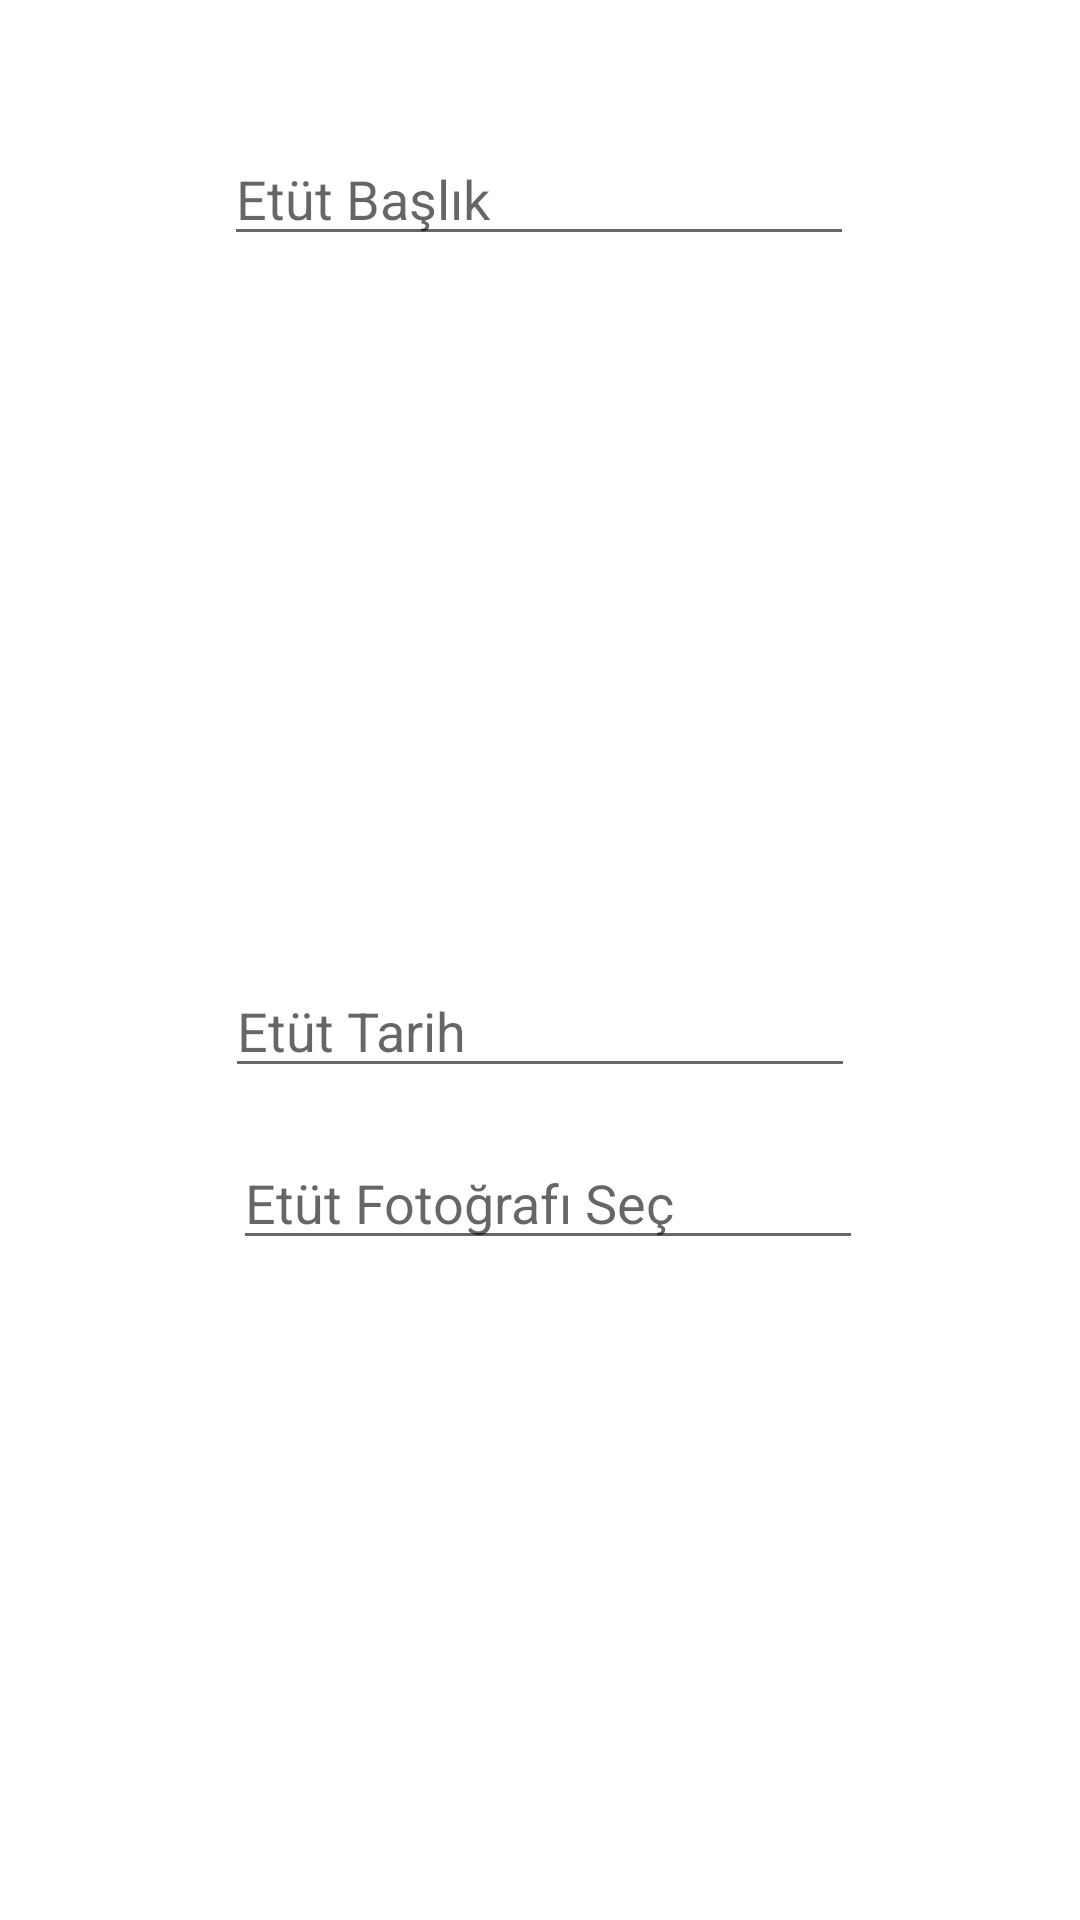

The Android layout XML behind this screen, and the referenced resources:
<!-- AndroidManifest.xml: application theme Theme.StudyBuddy -->
<!-- res/layout/alert_tasarim.xml -->
<?xml version="1.0" encoding="utf-8"?>
<androidx.constraintlayout.widget.ConstraintLayout xmlns:android="http://schemas.android.com/apk/res/android"
    xmlns:app="http://schemas.android.com/apk/res-auto"
    xmlns:tools="http://schemas.android.com/tools"
    android:layout_width="wrap_content"
    android:layout_height="wrap_content">

    <EditText
        android:id="@+id/editText_etut_baslik"
        android:layout_width="wrap_content"
        android:layout_height="wrap_content"
        android:layout_marginTop="44dp"
        android:ems="10"
        android:hint="Etüt Başlık"

        android:inputType="textPersonName"
        app:layout_constraintEnd_toEndOf="parent"
        app:layout_constraintHorizontal_bias="0.497"
        app:layout_constraintStart_toStartOf="parent"
        app:layout_constraintTop_toTopOf="parent" />

    <EditText
        android:id="@+id/editText_etut_tarih"
        android:layout_width="wrap_content"
        android:layout_height="wrap_content"
        android:layout_marginTop="44dp"
        android:ems="10"
        android:hint="Etüt Tarih"
        android:inputType="date"

        app:layout_constraintBottom_toBottomOf="parent"
        app:layout_constraintEnd_toEndOf="parent"
        app:layout_constraintStart_toStartOf="parent"
        app:layout_constraintTop_toTopOf="parent" />

    <EditText
        android:id="@+id/editText_etut_pp"
        android:layout_width="wrap_content"
        android:layout_height="wrap_content"
        android:layout_marginStart="103dp"
        android:layout_marginLeft="103dp"
        android:layout_marginTop="16dp"
        android:layout_marginEnd="98dp"

        android:layout_marginRight="98dp"
        android:ems="10"
        android:hint="Etüt Fotoğrafı Seç"
        android:inputType="textPersonName"
        app:layout_constraintEnd_toEndOf="parent"
        app:layout_constraintStart_toStartOf="parent"
        app:layout_constraintTop_toBottomOf="@+id/editText_etut_tarih" />

</androidx.constraintlayout.widget.ConstraintLayout>
<!-- resources referenced by this layout -->
<resources>
  <style name="Theme.StudyBuddy" parent="Theme.MaterialComponents.DayNight.DarkActionBar">
          
          <item name="colorPrimary">@color/purple_500</item>
          <item name="colorPrimaryVariant">@color/purple_700</item>
          <item name="windowActionBar">false</item>
          <item name="windowNoTitle">true</item>
  
  
  
  
          <item name="colorOnPrimary">@color/white</item>
          
          <item name="colorSecondary">@color/teal_200</item>
          <item name="colorSecondaryVariant">@color/teal_700</item>
          <item name="colorOnSecondary">@color/black</item>
          
          <item name="android:statusBarColor" tools:targetApi="l">?attr/colorPrimaryVariant</item>
          
      </style>
  <color name="purple_500">#FF6200EE</color>
  <color name="purple_700">#161A1D</color>
  <color name="white">#FFFFFFFF</color>
  <color name="teal_200">#FF03DAC5</color>
  <color name="teal_700">#FF018786</color>
  <color name="black">#FF000000</color>
</resources>
